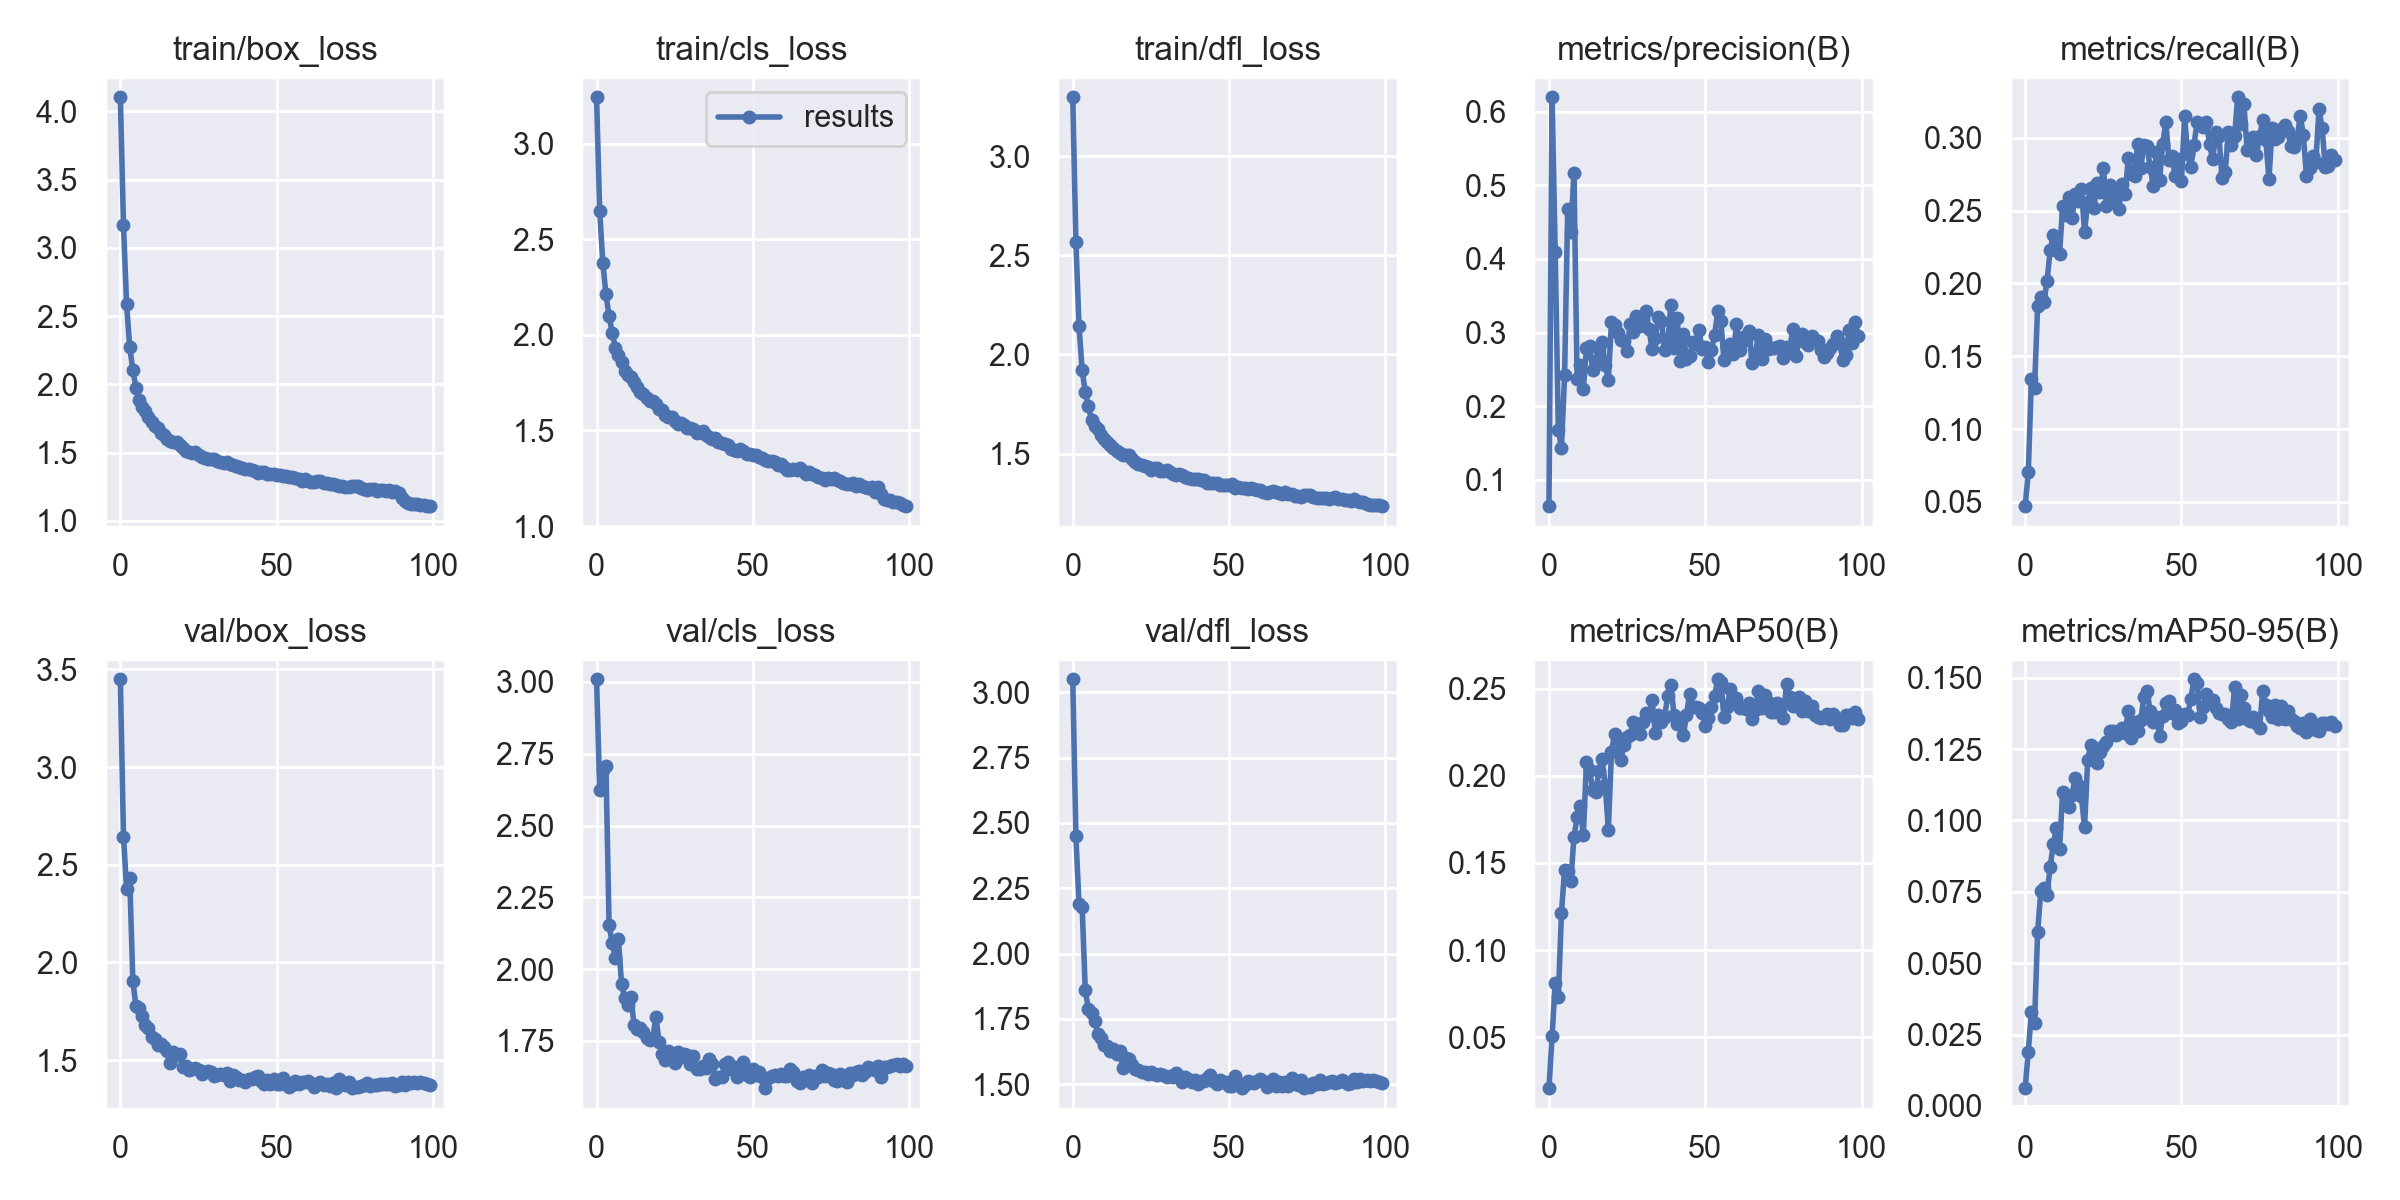

The data file committed next to this chart (first rows):
epoch, train/box_loss, train/cls_loss, train/dfl_loss, metrics/precision(B), metrics/recall(B), metrics/mAP50(B), metrics/mAP50-95(B), val/box_loss, val/cls_loss, val/dfl_loss, lr/pg0, lr/pg1, lr/pg2
0, 4.104, 3.242, 3.297, 0.06436, 0.047, 0.02073, 0.0062, 3.45, 3.01, 3.05, 0.07016, 0.003316, 0.003316
1, 3.165, 2.646, 2.567, 0.6195, 0.07025, 0.05054, 0.01901, 2.645, 2.622, 2.449, 0.04009, 0.006583, 0.006583
2, 2.587, 2.377, 2.145, 0.4093, 0.1345, 0.08109, 0.03285, 2.375, 2.693, 2.19, 0.009962, 0.009785, 0.009785
3, 2.271, 2.214, 1.921, 0.1674, 0.1283, 0.07309, 0.02912, 2.433, 2.706, 2.179, 0.009703, 0.009703, 0.009703
4, 2.105, 2.097, 1.81, 0.1438, 0.1848, 0.1214, 0.06094, 1.903, 2.155, 1.86, 0.009703, 0.009703, 0.009703
5, 1.976, 2.012, 1.74, 0.2425, 0.1904, 0.146, 0.07525, 1.775, 2.09, 1.787, 0.009604, 0.009604, 0.009604
6, 1.884, 1.933, 1.671, 0.468, 0.187, 0.1453, 0.07626, 1.765, 2.04, 1.772, 0.009505, 0.009505, 0.009505
7, 1.834, 1.894, 1.641, 0.4371, 0.2017, 0.1396, 0.07405, 1.726, 2.104, 1.742, 0.009406, 0.009406, 0.009406
8, 1.802, 1.856, 1.624, 0.5167, 0.2227, 0.1648, 0.08372, 1.681, 1.948, 1.694, 0.009307, 0.009307, 0.009307
9, 1.761, 1.813, 1.593, 0.2366, 0.2336, 0.1762, 0.09172, 1.663, 1.9, 1.675, 0.009208, 0.009208, 0.009208
10, 1.724, 1.792, 1.572, 0.2557, 0.2228, 0.1825, 0.09726, 1.62, 1.875, 1.651, 0.009109, 0.009109, 0.009109
11, 1.696, 1.778, 1.557, 0.224, 0.2204, 0.166, 0.09008, 1.607, 1.903, 1.647, 0.00901, 0.00901, 0.00901
12, 1.68, 1.754, 1.544, 0.2791, 0.2532, 0.208, 0.11, 1.579, 1.805, 1.629, 0.008911, 0.008911, 0.008911
13, 1.644, 1.73, 1.529, 0.2813, 0.2469, 0.2032, 0.1081, 1.584, 1.792, 1.635, 0.008812, 0.008812, 0.008812
14, 1.627, 1.703, 1.514, 0.2499, 0.2597, 0.1919, 0.1049, 1.566, 1.796, 1.617, 0.008713, 0.008713, 0.008713
15, 1.601, 1.691, 1.503, 0.2615, 0.2447, 0.1909, 0.109, 1.549, 1.783, 1.629, 0.008614, 0.008614, 0.008614
16, 1.585, 1.667, 1.493, 0.2783, 0.2614, 0.2029, 0.115, 1.485, 1.76, 1.56, 0.008515, 0.008515, 0.008515
17, 1.58, 1.652, 1.495, 0.2866, 0.2568, 0.2095, 0.1124, 1.544, 1.754, 1.599, 0.008416, 0.008416, 0.008416
18, 1.576, 1.654, 1.491, 0.2554, 0.2652, 0.1946, 0.1084, 1.524, 1.76, 1.596, 0.008317, 0.008317, 0.008317
19, 1.559, 1.64, 1.473, 0.2362, 0.2356, 0.1691, 0.09755, 1.53, 1.835, 1.574, 0.008218, 0.008218, 0.008218
20, 1.535, 1.611, 1.457, 0.3141, 0.2559, 0.2135, 0.1211, 1.467, 1.746, 1.557, 0.008119, 0.008119, 0.008119
21, 1.512, 1.607, 1.448, 0.3099, 0.2656, 0.224, 0.1266, 1.469, 1.706, 1.555, 0.00802, 0.00802, 0.00802
22, 1.506, 1.581, 1.443, 0.3, 0.2519, 0.2203, 0.1241, 1.449, 1.682, 1.548, 0.007921, 0.007921, 0.007921
23, 1.498, 1.571, 1.435, 0.2903, 0.2687, 0.2092, 0.1201, 1.452, 1.714, 1.546, 0.007822, 0.007822, 0.007822
24, 1.503, 1.571, 1.432, 0.2883, 0.2626, 0.2178, 0.1241, 1.458, 1.707, 1.538, 0.007723, 0.007723, 0.007723
25, 1.48, 1.548, 1.419, 0.2753, 0.2797, 0.2222, 0.126, 1.449, 1.673, 1.545, 0.007624, 0.007624, 0.007624
26, 1.467, 1.535, 1.425, 0.3113, 0.2529, 0.2236, 0.1276, 1.427, 1.711, 1.538, 0.007525, 0.007525, 0.007525
27, 1.462, 1.541, 1.425, 0.3002, 0.2678, 0.2307, 0.1313, 1.438, 1.692, 1.537, 0.007426, 0.007426, 0.007426
28, 1.45, 1.531, 1.414, 0.323, 0.2581, 0.2295, 0.1314, 1.444, 1.706, 1.541, 0.007327, 0.007327, 0.007327
29, 1.456, 1.511, 1.413, 0.3089, 0.2606, 0.224, 0.1298, 1.438, 1.7, 1.535, 0.007228, 0.007228, 0.007228
30, 1.453, 1.515, 1.416, 0.3188, 0.2513, 0.2308, 0.1306, 1.417, 1.671, 1.527, 0.007129, 0.007129, 0.007129
31, 1.436, 1.508, 1.406, 0.3293, 0.2682, 0.236, 0.1322, 1.426, 1.696, 1.532, 0.00703, 0.00703, 0.00703
32, 1.434, 1.487, 1.397, 0.3044, 0.2616, 0.2348, 0.1308, 1.43, 1.653, 1.528, 0.006931, 0.006931, 0.006931
33, 1.427, 1.49, 1.394, 0.2775, 0.2862, 0.2436, 0.1385, 1.426, 1.652, 1.542, 0.006832, 0.006832, 0.006832
34, 1.429, 1.495, 1.395, 0.2921, 0.2754, 0.2245, 0.129, 1.432, 1.662, 1.53, 0.006733, 0.006733, 0.006733
35, 1.417, 1.476, 1.391, 0.3208, 0.2737, 0.2349, 0.1346, 1.394, 1.655, 1.508, 0.006634, 0.006634, 0.006634
36, 1.409, 1.464, 1.381, 0.3162, 0.2958, 0.2308, 0.1315, 1.425, 1.688, 1.528, 0.006535, 0.006535, 0.006535
37, 1.403, 1.454, 1.377, 0.2767, 0.2795, 0.2336, 0.1352, 1.414, 1.671, 1.519, 0.006436, 0.006436, 0.006436
38, 1.393, 1.46, 1.373, 0.2857, 0.2954, 0.2459, 0.1432, 1.397, 1.616, 1.508, 0.006337, 0.006337, 0.006337
39, 1.386, 1.442, 1.371, 0.3376, 0.2947, 0.252, 0.1452, 1.399, 1.625, 1.517, 0.006238, 0.006238, 0.006238
40, 1.379, 1.436, 1.369, 0.2796, 0.2797, 0.2351, 0.1382, 1.386, 1.626, 1.502, 0.006139, 0.006139, 0.006139
41, 1.379, 1.431, 1.365, 0.3202, 0.2672, 0.2299, 0.1344, 1.401, 1.668, 1.514, 0.00604, 0.00604, 0.00604
42, 1.371, 1.423, 1.364, 0.2618, 0.2903, 0.2321, 0.1362, 1.402, 1.677, 1.513, 0.005941, 0.005941, 0.005941
43, 1.363, 1.404, 1.353, 0.2985, 0.2709, 0.2232, 0.1295, 1.415, 1.653, 1.522, 0.005842, 0.005842, 0.005842
44, 1.354, 1.397, 1.352, 0.2641, 0.2957, 0.2351, 0.1365, 1.417, 1.658, 1.536, 0.005743, 0.005743, 0.005743
45, 1.356, 1.394, 1.354, 0.2685, 0.3108, 0.2469, 0.141, 1.393, 1.623, 1.511, 0.005644, 0.005644, 0.005644
46, 1.357, 1.401, 1.353, 0.2869, 0.2848, 0.2397, 0.1419, 1.38, 1.644, 1.501, 0.005545, 0.005545, 0.005545
47, 1.342, 1.394, 1.343, 0.2841, 0.2873, 0.2396, 0.1376, 1.399, 1.678, 1.517, 0.005446, 0.005446, 0.005446
48, 1.343, 1.377, 1.339, 0.3029, 0.2735, 0.2387, 0.1388, 1.376, 1.631, 1.507, 0.005347, 0.005347, 0.005347
49, 1.346, 1.377, 1.343, 0.2773, 0.2856, 0.2359, 0.134, 1.403, 1.623, 1.508, 0.005248, 0.005248, 0.005248
50, 1.337, 1.372, 1.341, 0.2803, 0.2705, 0.2284, 0.1348, 1.378, 1.652, 1.494, 0.005149, 0.005149, 0.005149
51, 1.338, 1.374, 1.344, 0.2595, 0.3151, 0.2334, 0.1373, 1.377, 1.633, 1.494, 0.00505, 0.00505, 0.00505
52, 1.326, 1.362, 1.328, 0.2763, 0.2888, 0.2395, 0.137, 1.41, 1.641, 1.53, 0.004951, 0.004951, 0.004951
53, 1.327, 1.355, 1.333, 0.2969, 0.2799, 0.2456, 0.1426, 1.376, 1.625, 1.506, 0.004852, 0.004852, 0.004852
54, 1.324, 1.343, 1.328, 0.3293, 0.2952, 0.2554, 0.1495, 1.36, 1.585, 1.485, 0.004753, 0.004753, 0.004753
55, 1.318, 1.338, 1.324, 0.3157, 0.3106, 0.254, 0.148, 1.373, 1.62, 1.498, 0.004654, 0.004654, 0.004654
56, 1.316, 1.342, 1.324, 0.2625, 0.3094, 0.2339, 0.1364, 1.393, 1.628, 1.513, 0.004555, 0.004555, 0.004555
57, 1.307, 1.334, 1.326, 0.2787, 0.3072, 0.2396, 0.1399, 1.38, 1.632, 1.507, 0.004456, 0.004456, 0.004456
58, 1.294, 1.322, 1.321, 0.2848, 0.3108, 0.2499, 0.1444, 1.387, 1.628, 1.505, 0.004357, 0.004357, 0.004357
59, 1.31, 1.324, 1.318, 0.2707, 0.2955, 0.2429, 0.1414, 1.389, 1.634, 1.513, 0.004258, 0.004258, 0.004258
... 40 more rows
